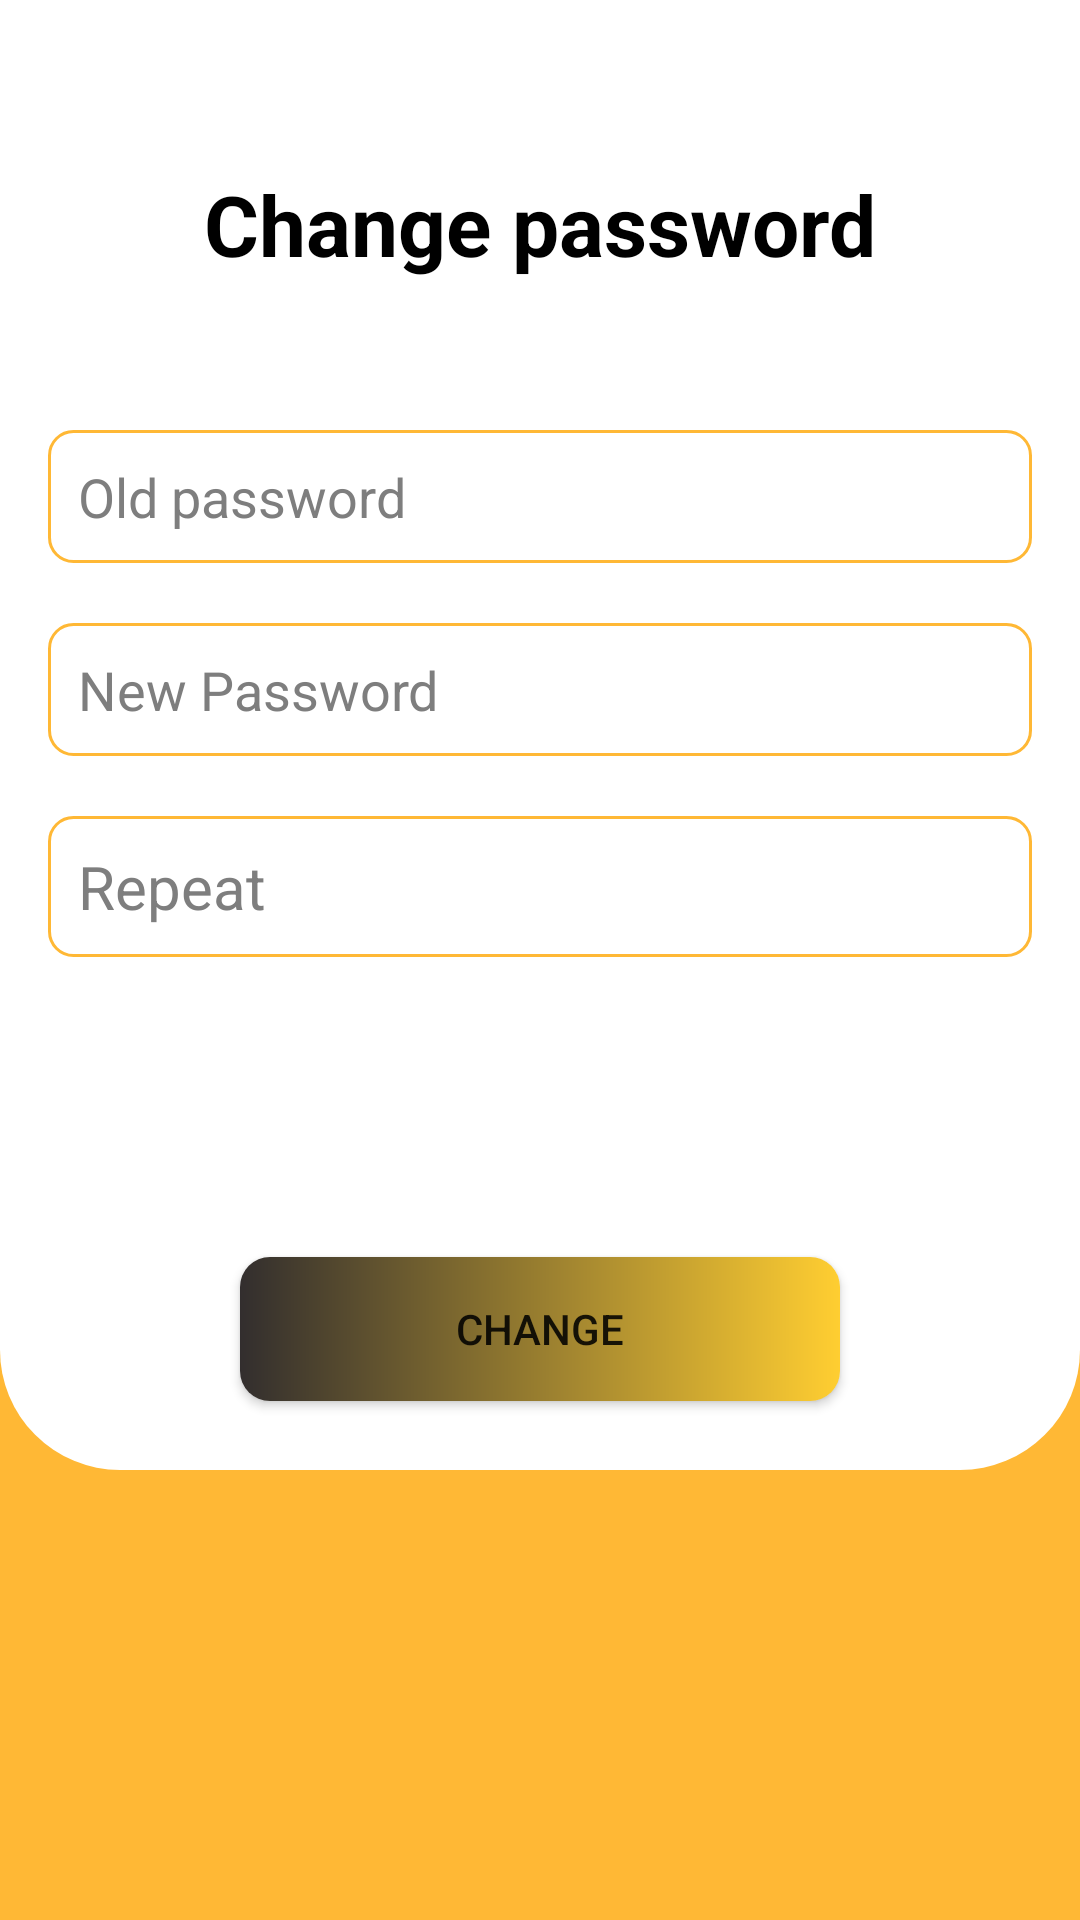

The Android layout XML behind this screen, and the referenced resources:
<!-- AndroidManifest.xml: application theme Theme.Beekeeper.NoActionBar -->
<!-- res/layout/fragment_change_password.xml -->
<?xml version="1.0" encoding="utf-8"?>
<androidx.appcompat.widget.LinearLayoutCompat xmlns:android="http://schemas.android.com/apk/res/android"
    xmlns:app="http://schemas.android.com/apk/res-auto"
    xmlns:tools="http://schemas.android.com/tools"
    style="@style/background"
    android:layout_width="match_parent"
    android:layout_height="match_parent"
    android:background="@color/honey"
    android:orientation="vertical"
    tools:context=".presenter.screen.authentication.change_password.ChangePasswordFragment">


    <androidx.constraintlayout.widget.ConstraintLayout
        style="@style/topContainer"
        android:layout_width="match_parent"
        android:layout_height="match_parent"
        android:layout_marginBottom="150dp"
        android:padding="16dp">

        <androidx.appcompat.widget.AppCompatTextView
            android:id="@+id/tvChangePsssword"
            style="@style/text"
            android:layout_width="wrap_content"
            android:layout_height="wrap_content"
            android:layout_marginTop="40dp"
            android:text="@string/change_password"
            android:textSize="28sp"
            android:textStyle="bold"
            app:layout_constraintEnd_toEndOf="parent"
            app:layout_constraintStart_toStartOf="parent"
            app:layout_constraintTop_toTopOf="parent" />

        <androidx.appcompat.widget.AppCompatEditText
            android:id="@+id/etOldPassword"
            style="@style/editText"
            android:layout_width="match_parent"
            android:layout_height="wrap_content"
            android:layout_marginTop="50dp"
            android:background="@drawable/bg_et_rect"
            android:hint="@string/old_password"
            android:padding="10dp"
            android:textSize="18sp"
            app:layout_constraintEnd_toEndOf="parent"
            app:layout_constraintStart_toStartOf="parent"
            app:layout_constraintTop_toBottomOf="@id/tvChangePsssword" />

        <androidx.appcompat.widget.AppCompatEditText
            android:id="@+id/etNewPassword"
            style="@style/editText"
            android:layout_width="match_parent"
            android:layout_height="wrap_content"
            android:layout_marginTop="20dp"
            android:background="@drawable/bg_et_rect"
            android:hint="@string/new_password"
            android:padding="10dp"
            android:textSize="18sp"
            app:layout_constraintEnd_toEndOf="parent"
            app:layout_constraintStart_toStartOf="parent"
            app:layout_constraintTop_toBottomOf="@id/etOldPassword" />

        <androidx.appcompat.widget.AppCompatEditText
            android:id="@+id/etRepeatNewPassword"
            style="@style/editText"
            android:layout_width="match_parent"
            android:layout_height="wrap_content"
            android:layout_marginTop="20dp"
            android:background="@drawable/bg_et_rect"
            android:hint="@string/repeat"
            android:padding="10dp"
            android:textSize="20sp"
            app:layout_constraintEnd_toEndOf="parent"
            app:layout_constraintStart_toStartOf="parent"
            app:layout_constraintTop_toBottomOf="@id/etNewPassword" />

        <androidx.appcompat.widget.AppCompatButton
            android:id="@+id/btnChange"
            android:layout_width="200dp"
            android:layout_height="wrap_content"
            android:layout_marginTop="100dp"
            android:background="@drawable/bg_button"
            android:text="@string/change"
            app:layout_constraintEnd_toEndOf="parent"
            app:layout_constraintStart_toStartOf="parent"
            app:layout_constraintTop_toBottomOf="@id/etRepeatNewPassword" />

        <ProgressBar
            android:id="@+id/progressBar"
            android:layout_width="wrap_content"
            android:layout_height="wrap_content"
            android:layout_gravity="center"
            android:layout_marginStart="164dp"

            android:layout_marginTop="500dp"
            app:layout_constraintStart_toStartOf="parent"
            app:layout_constraintTop_toTopOf="parent" />


    </androidx.constraintlayout.widget.ConstraintLayout>


</androidx.appcompat.widget.LinearLayoutCompat>
<!-- resources referenced by this layout -->
<resources>
  <color name="honey">#FFB835</color>
  <!-- drawable bg_button (drawable) -->
  <?xml version="1.0" encoding="utf-8"?>
  <shape xmlns:android="http://schemas.android.com/apk/res/android"
      android:shape="rectangle">
      <gradient
          android:startColor="#322E2E"
          android:endColor="#ffce31"
         />
      <corners
          android:radius="10dp"/>
  </shape>
  <!-- drawable bg_et_rect (drawable) -->
  <?xml version="1.0" encoding="utf-8"?>
  <shape xmlns:android="http://schemas.android.com/apk/res/android"
      android:shape="rectangle">
      <corners android:radius="8dp" />
      <stroke
          android:width="1dp"
          android:color="@color/honey" />
  </shape>
  <string name="change">Change</string>
  <string name="change_password">Change password</string>
  <string name="new_password">New Password</string>
  <string name="old_password">Old password</string>
  <string name="repeat">Repeat</string>
  <style name="background">
          <item name="android:background">@color/bg_pink</item>
      </style>
  <style name="editText">
          <item name="android:textColorHint">@color/grey</item>
          <item name="android:textColor">@color/black</item>
      </style>
  <style name="text">
          <item name="android:textColor">@color/black</item>
      </style>
  <style name="topContainer">
          <item name="android:background">@drawable/bg_top_container</item>
      </style>
  <style name="Theme.Beekeeper.NoActionBar">
          <item name="windowActionBar">false</item>
          <item name="windowNoTitle">true</item>
      </style>
  <color name="bg_pink">#FFFFFF</color>
  <color name="grey">#7E7E7E</color>
  <color name="black">#FF000000</color>
  <!-- drawable bg_top_container (drawable) -->
  <?xml version="1.0" encoding="utf-8"?>
  <shape xmlns:android="http://schemas.android.com/apk/res/android">
      <solid android:color="@color/bg_pink" />
      <corners
          android:topLeftRadius="0dp"
          android:topRightRadius="0dp"
          android:bottomLeftRadius="40dp"
          android:bottomRightRadius="40dp"/>
  
  
  </shape>
</resources>
